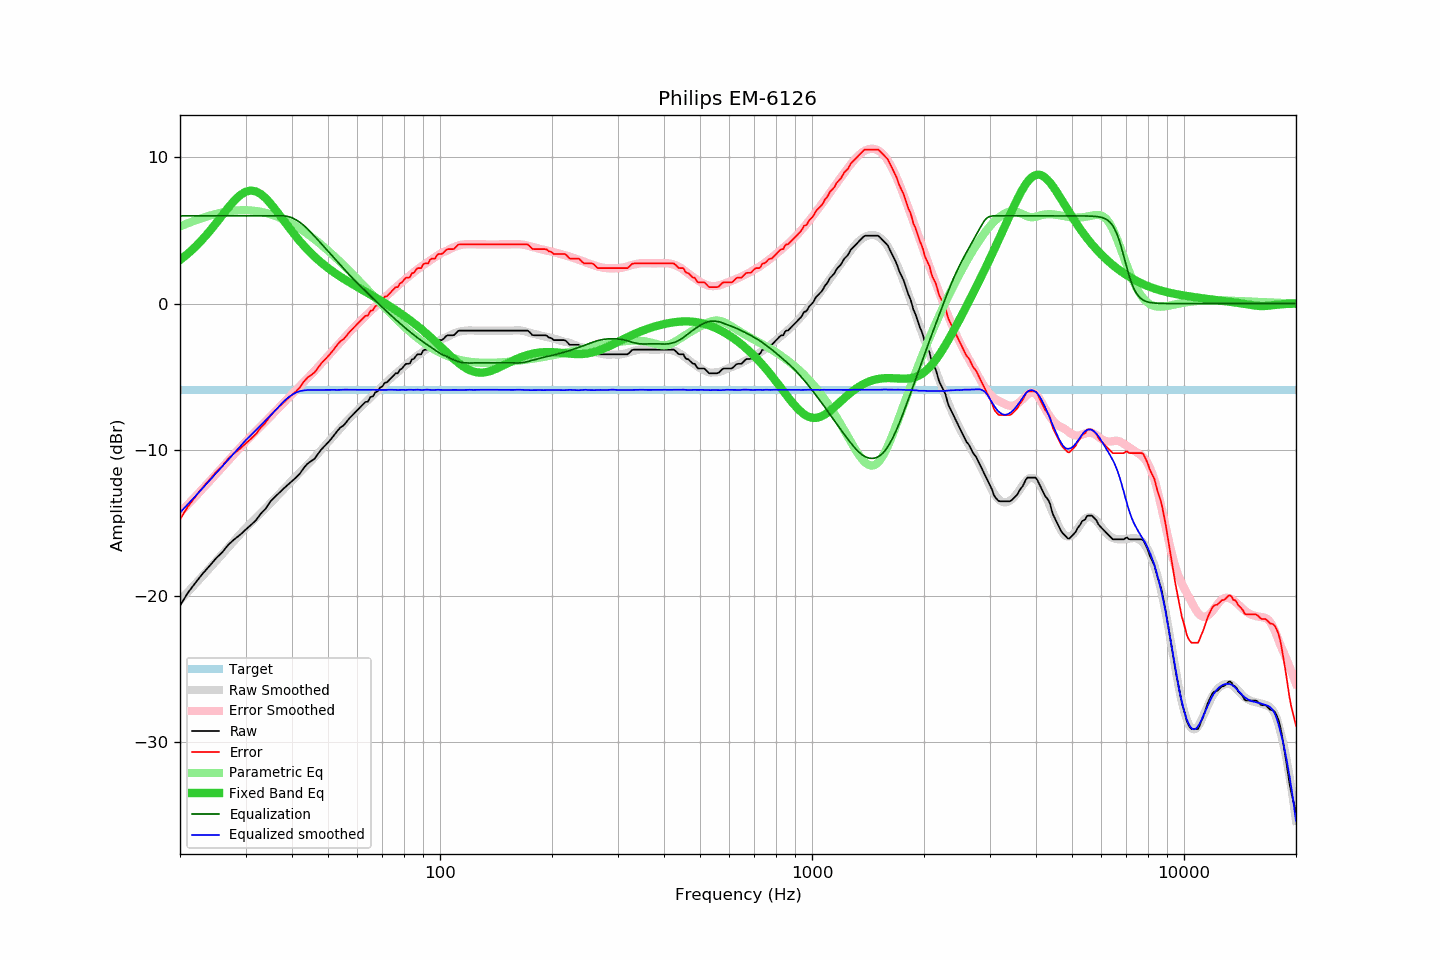

Values plotted in this chart, from the file beside it:
frequency, raw, error, smoothed, error_smoothed, equalization, parametric_eq, equalized_raw, equalized_smoothed, target
20, -20.66, -14.77, -20.30, -14.30, 6.00, 2.98, -14.66, -14.30, -5.89
21, -19.78, -13.89, -19.73, -13.74, 6.00, 3.41, -13.78, -13.73, -5.89
22, -19.10, -13.21, -19.17, -13.20, 6.00, 3.89, -13.10, -13.17, -5.89
23, -18.48, -12.59, -18.63, -12.67, 6.00, 4.40, -12.48, -12.63, -5.89
24, -17.95, -12.06, -18.11, -12.16, 6.00, 4.94, -11.95, -12.11, -5.89
25, -17.42, -11.53, -17.61, -11.67, 6.00, 5.50, -11.42, -11.61, -5.89
26, -17.00, -11.11, -17.12, -11.19, 6.00, 6.05, -11.00, -11.12, -5.89
27, -16.48, -10.59, -16.66, -10.73, 6.00, 6.58, -10.48, -10.66, -5.89
28, -16.12, -10.23, -16.21, -10.29, 6.00, 7.05, -10.12, -10.21, -5.89
29, -15.82, -9.93, -15.78, -9.86, 6.00, 7.41, -9.82, -9.78, -5.89
30, -15.47, -9.58, -15.36, -9.45, 6.00, 7.65, -9.47, -9.36, -5.89
31, -15.15, -9.26, -15.00, -9.08, 6.00, 7.73, -9.15, -9.00, -5.89
32, -14.82, -8.93, -14.65, -8.72, 6.00, 7.67, -8.82, -8.65, -5.89
33, -14.36, -8.47, -14.31, -8.38, 6.00, 7.49, -8.36, -8.31, -5.89
34, -14.02, -8.13, -13.98, -8.05, 6.00, 7.20, -8.02, -7.98, -5.89
35, -13.54, -7.65, -13.65, -7.72, 6.00, 6.85, -7.54, -7.65, -5.89
36, -13.22, -7.33, -13.32, -7.40, 6.00, 6.47, -7.22, -7.32, -5.89
37, -12.93, -7.04, -13.01, -7.09, 6.00, 6.07, -6.93, -7.01, -5.89
38, -12.65, -6.76, -12.70, -6.78, 6.00, 5.67, -6.65, -6.70, -5.89
39, -12.39, -6.50, -12.39, -6.49, 5.96, 5.29, -6.43, -6.44, -5.89
40, -12.14, -6.25, -12.10, -6.21, 5.87, 4.93, -6.27, -6.23, -5.89
41, -11.90, -6.01, -11.82, -5.93, 5.73, 4.59, -6.17, -6.09, -5.89
42, -11.63, -5.74, -11.55, -5.65, 5.56, 4.27, -6.07, -5.99, -5.89
43, -11.25, -5.36, -11.29, -5.38, 5.35, 3.97, -5.89, -5.94, -5.89
44, -10.96, -5.07, -11.04, -5.12, 5.12, 3.70, -5.84, -5.92, -5.89
45, -10.78, -4.89, -10.78, -4.86, 4.86, 3.44, -5.92, -5.91, -5.89
46, -10.61, -4.72, -10.51, -4.60, 4.60, 3.21, -6.00, -5.91, -5.89
47, -10.28, -4.39, -10.25, -4.35, 4.35, 2.99, -5.93, -5.91, -5.89
48, -9.97, -4.08, -9.99, -4.09, 4.09, 2.79, -5.88, -5.90, -5.89
49, -9.73, -3.84, -9.73, -3.83, 3.83, 2.61, -5.90, -5.90, -5.89
50, -9.50, -3.61, -9.48, -3.58, 3.58, 2.43, -5.92, -5.90, -5.89
51, -9.25, -3.36, -9.23, -3.34, 3.34, 2.27, -5.91, -5.89, -5.89
52, -8.98, -3.09, -8.99, -3.09, 3.09, 2.12, -5.89, -5.90, -5.89
53, -8.70, -2.81, -8.76, -2.86, 2.86, 1.97, -5.84, -5.91, -5.89
54, -8.47, -2.58, -8.52, -2.62, 2.62, 1.84, -5.84, -5.90, -5.89
55, -8.34, -2.45, -8.29, -2.40, 2.40, 1.71, -5.94, -5.89, -5.89
56, -8.11, -2.22, -8.07, -2.18, 2.18, 1.58, -5.92, -5.88, -5.89
57, -7.86, -1.97, -7.87, -1.98, 1.98, 1.46, -5.88, -5.89, -5.89
58, -7.66, -1.77, -7.67, -1.77, 1.77, 1.35, -5.88, -5.90, -5.89
59, -7.47, -1.58, -7.48, -1.58, 1.58, 1.24, -5.89, -5.90, -5.89
60, -7.28, -1.39, -7.29, -1.39, 1.39, 1.13, -5.89, -5.90, -5.89
61, -7.09, -1.20, -7.12, -1.21, 1.21, 1.03, -5.88, -5.90, -5.89
62, -6.91, -1.02, -6.94, -1.03, 1.03, 0.92, -5.88, -5.90, -5.89
63, -6.73, -0.84, -6.76, -0.86, 0.86, 0.82, -5.87, -5.90, -5.89
64, -6.71, -0.82, -6.59, -0.69, 0.69, 0.72, -6.02, -5.90, -5.89
65, -6.39, -0.50, -6.42, -0.53, 0.53, 0.62, -5.86, -5.90, -5.89
66, -6.35, -0.46, -6.27, -0.36, 0.36, 0.52, -5.98, -5.90, -5.89
67, -6.07, -0.18, -6.10, -0.21, 0.21, 0.43, -5.86, -5.90, -5.89
68, -6.00, -0.11, -5.95, -0.05, 0.05, 0.33, -5.95, -5.90, -5.89
69, -5.74, 0.15, -5.80, 0.10, -0.10, 0.23, -5.84, -5.90, -5.89
70, -5.67, 0.22, -5.65, 0.25, -0.25, 0.13, -5.92, -5.91, -5.89
71, -5.42, 0.47, -5.51, 0.40, -0.40, 0.04, -5.82, -5.91, -5.89
72, -5.39, 0.50, -5.35, 0.55, -0.55, -0.06, -5.94, -5.90, -5.89
73, -5.23, 0.66, -5.20, 0.69, -0.69, -0.16, -5.92, -5.89, -5.89
74, -5.08, 0.81, -5.06, 0.83, -0.83, -0.25, -5.91, -5.89, -5.89
75, -4.92, 0.97, -4.93, 0.96, -0.96, -0.35, -5.88, -5.90, -5.89
76, -4.77, 1.12, -4.80, 1.10, -1.10, -0.44, -5.86, -5.90, -5.89
77, -4.77, 1.12, -4.68, 1.22, -1.22, -0.54, -5.99, -5.91, -5.89
78, -4.52, 1.37, -4.55, 1.35, -1.35, -0.64, -5.87, -5.90, -5.89
79, -4.44, 1.45, -4.43, 1.47, -1.47, -0.74, -5.91, -5.90, -5.89
... 553 more rows
